Run: headless pygame with SDL's dummy video driver; simulated clock (each Clock.tick advances the game by its frame time, no real sleeping); random seed 0; keys injected as events and as key.get_pressed() state; mouse plan: one left click at the window centre at the start of phase 2, then a move to the lower-right quarter at the start of phase 3.
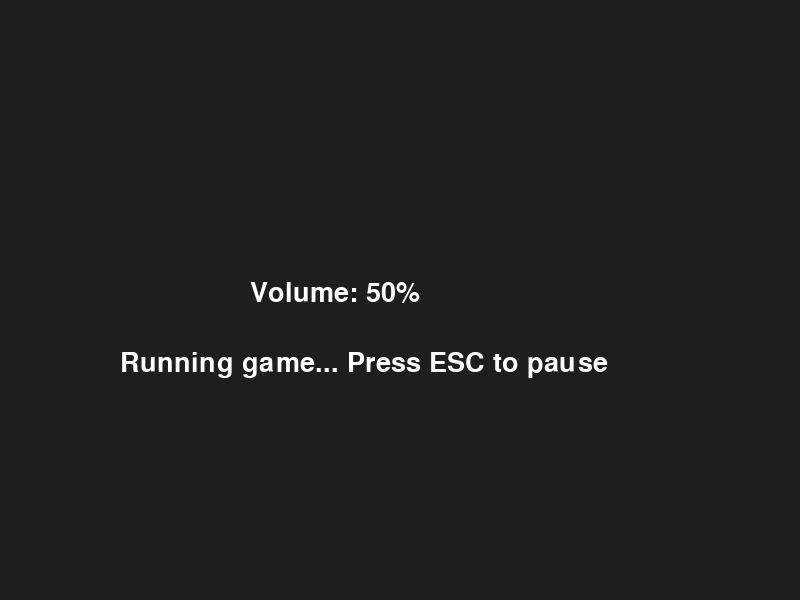
Frame 1 of 4 · flips 1–60 · no input
Frame 2 of 4 · flips 61–180 · clicked the window centre · tapped SPACE, RETURN · held RIGHT (→), D · screen unchanged from frame 1, image omitted
Frame 3 of 4 · flips 181–300 · moved the mouse to the lower-right quarter · held DOWN (↓), S · screen unchanged from frame 2, image omitted
Frame 4 of 4 · flips 301–420 · held LEFT (←), A, UP (↑), W · screen unchanged from frame 3, image omitted

The pygame program that drew these frames:

import pygame
import os

pygame.init()
screen = pygame.display.set_mode((800, 600))
pygame.display.set_caption("Pause Menu Test")
font = pygame.font.SysFont("Arial", 40)

BLACK = (0, 0, 0)
RED = (255, 0, 0)
GREEN = (0, 255, 0)
BLUE = (0, 0, 255)
WHITE = (255, 255, 255)
GRAY = (200, 200, 200)
DARK_GRAY = (100, 100, 100)

running = True
paused = False
volume = 0.5

def draw_button(text, x, y, width, height, color, hover_color):
    mouse_pos = pygame.mouse.get_pos()
    clicked = False
    button_rect = pygame.Rect(x, y, width, height)

    if button_rect.collidepoint(mouse_pos):
        pygame.draw.rect(screen, hover_color, button_rect)
        if pygame.mouse.get_pressed()[0]:
            clicked = True
    else:
        pygame.draw.rect(screen, color, button_rect)

    text_surface = font.render(text, True, BLACK)
    text_rect = text_surface.get_rect(center=button_rect.center)
    screen.blit(text_surface, text_rect)

    return clicked

def draw_slider(x, y, width, height, value):
    global volume
    pygame.draw.rect(screen, DARK_GRAY, (x, y + height // 2 - 5, width, 10))
    handle_x = x + int(width * value)
    handle_rect = pygame.Rect(handle_x - 10, y, 20, height)
    pygame.draw.rect(screen, GREEN, handle_rect)

    if pygame.mouse.get_pressed()[0]:
        if pygame.Rect(x, y, width, height).collidepoint(pygame.mouse.get_pos()):
            mouse_x = pygame.mouse.get_pos()[0]
            volume = min(1.0, max(0.0, (mouse_x - x) / width))
    return volume

def pause_menu():
    global paused, running

    while paused:
        screen.fill(BLUE)
        title = font.render("PAUSED", True, WHITE)
        screen.blit(title, (330, 100))

        # Buttons
        if draw_button("Resume", 300, 200, 200, 50, GREEN, (100, 255, 100)):
            paused = False

        if draw_button("Quit", 300, 270, 200, 50, RED, (255, 100, 100)):
            if confirm_quit():
                running = False
                paused = False

        # Volume slider
        screen.blit(font.render("Volume", True, WHITE), (330, 360))
        draw_slider(300, 400, 200, 30, volume)

        pygame.display.flip()

        for event in pygame.event.get():
            if event.type == pygame.QUIT:
                running = False
                paused = False
            elif event.type == pygame.KEYDOWN:
                if event.key == pygame.K_ESCAPE:
                    paused = False

def confirm_quit():
    while True:
        screen.fill(BLACK)
        message = font.render("Quit Game?", True, WHITE)
        screen.blit(message, (300, 200))

        if draw_button("Yes", 250, 300, 100, 50, RED, (255, 100, 100)):
            return True
        if draw_button("No", 450, 300, 100, 50, GREEN, (100, 255, 100)):
            return False

        pygame.display.flip()

        for event in pygame.event.get():
            if event.type == pygame.QUIT:
                return True

#Main game loop
clock = pygame.time.Clock()

while running:
    screen.fill((30, 30, 30))

    for event in pygame.event.get():
        if event.type == pygame.QUIT:
            running = False
        elif event.type == pygame.KEYDOWN:
            if event.key == pygame.K_ESCAPE:
                paused = True
                pause_menu()

    # Display the current volume
    vol_display = font.render(f"Volume: {round(volume * 100)}%", True, WHITE)
    screen.blit(vol_display, (250, 280))

    info = font.render("Running game... Press ESC to pause", True, WHITE)
    screen.blit(info, (120, 350))

    pygame.display.flip()
    clock.tick(60)

pygame.quit()
